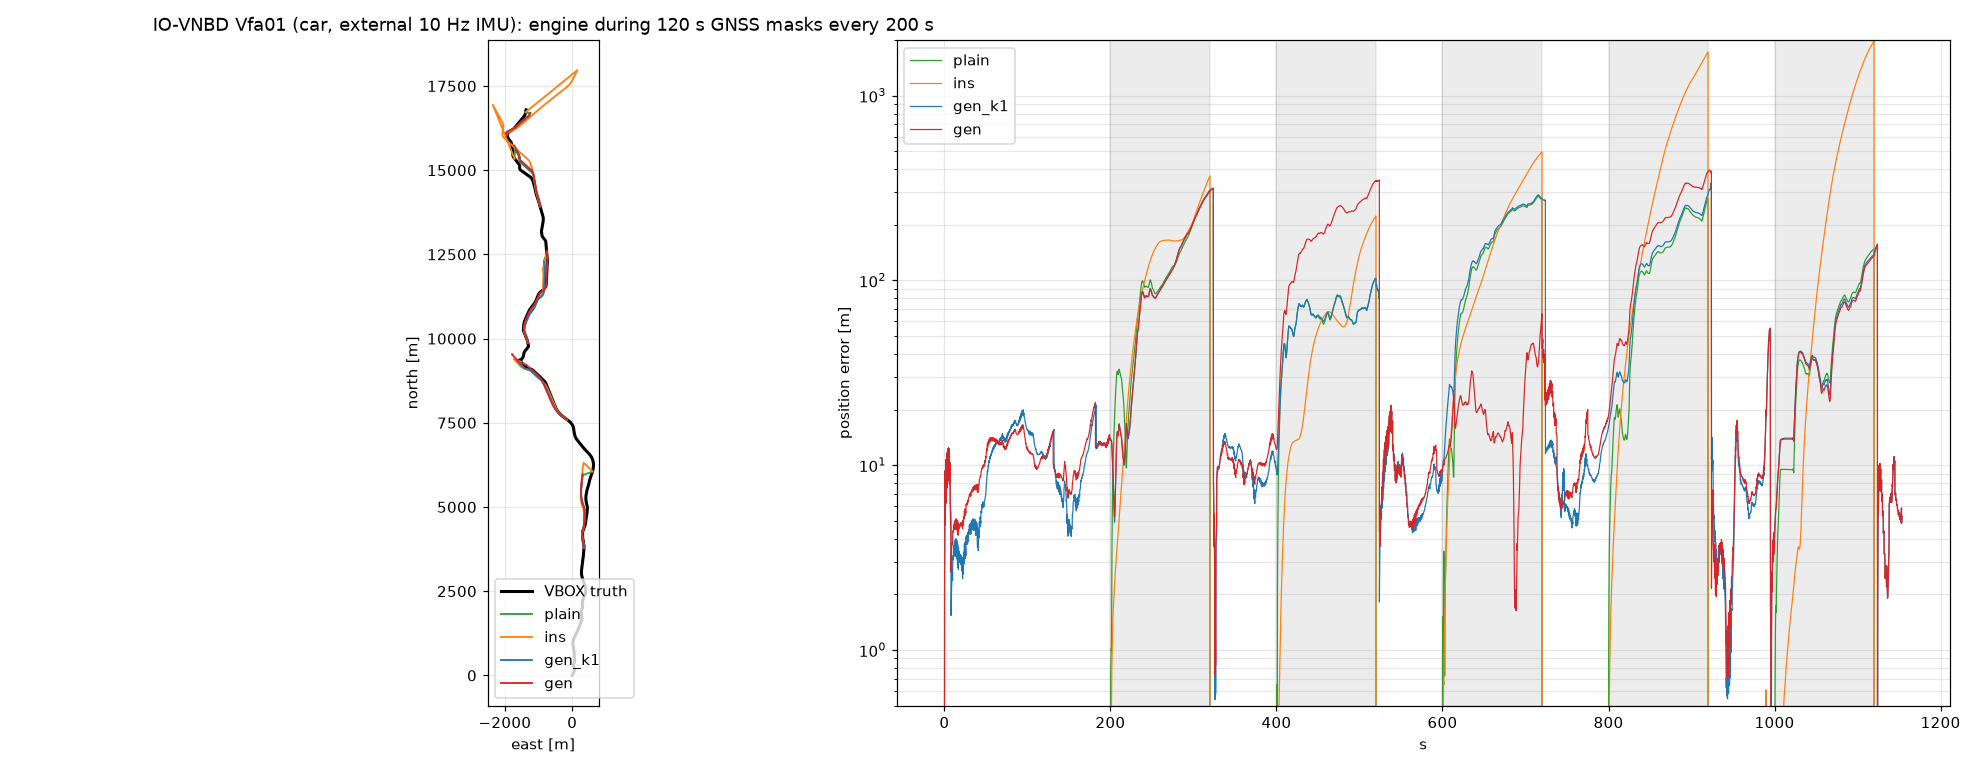

Values plotted in this chart, from the file beside it:
seq, variant, t0, mask_s, dist_m, end_m, drift_pct, rmse_m, max_m, heading_err_mean, heading_err_max, k_end, v_mean
Vfa01, plain, 200.0, 120.0, 2320, 309.9, 13.36, 141.5, 309.9, 6.43, 12.1, 1.0, 19.3
Vfa01, plain, 400.0, 120.0, 2276, 102.2, 4.49, 66.5, 102.4, 0.47, 6.4, 1.0, 19.0
Vfa01, plain, 600.0, 120.0, 2880, 271.8, 9.44, 182.2, 285.1, 0.17, 2.8, 1.0, 24.0
Vfa01, plain, 800.0, 120.0, 1685, 277.0, 16.44, 155.2, 277.0, -5.5, 11.6, 1.0, 14.0
Vfa01, plain, 1000, 120.0, 893, 148.6, 16.65, 67.4, 148.6, -9.34, 15.9, 1.0, 7.4
Vfa01, ins, 200.0, 120.0, 2320, 368.4, 15.88, 165.5, 368.4, 6.43, 12.1, 1.0, 19.3
Vfa01, ins, 400.0, 120.0, 2276, 223.1, 9.8, 90.9, 223.1, 0.47, 6.4, 1.0, 19.0
Vfa01, ins, 600.0, 120.0, 2880, 496.7, 17.24, 239.0, 496.7, 0.17, 2.8, 1.0, 24.0
Vfa01, ins, 800.0, 120.0, 1685, 1726, 102.4, 761.2, 1726, -5.5, 11.6, 1.0, 14.0
Vfa01, ins, 1000, 120.0, 893, 1978, 221.6, 779.5, 1978, -9.34, 15.9, 1.0, 7.4
Vfa01, gen_k1, 200.0, 120.0, 2320, 306.2, 13.2, 140.0, 306.2, 6.43, 12.1, 1.0, 19.3
Vfa01, gen_k1, 400.0, 120.0, 2276, 102.3, 4.5, 66.8, 102.5, 0.47, 6.4, 1.0, 19.0
Vfa01, gen_k1, 600.0, 120.0, 2880, 276.9, 9.61, 187.6, 290.0, 0.17, 2.8, 1.0, 24.0
Vfa01, gen_k1, 800.0, 120.0, 1685, 290.3, 17.23, 165.1, 290.3, -5.5, 11.6, 1.0, 14.0
Vfa01, gen_k1, 1000, 120.0, 893, 138.6, 15.52, 64.2, 138.6, -9.34, 15.9, 1.0, 7.4
Vfa01, gen, 200.0, 120.0, 2320, 305.7, 13.17, 140.0, 305.7, 6.43, 12.1, 1.001, 19.3
Vfa01, gen, 400.0, 120.0, 2276, 346.8, 15.24, 206.2, 346.8, 0.47, 6.4, 1.114, 19.0
Vfa01, gen, 600.0, 120.0, 2880, 66.0, 2.29, 23.9, 66.0, 0.17, 2.8, 1.14, 24.0
Vfa01, gen, 800.0, 120.0, 1685, 389.0, 23.08, 221.8, 389.0, -5.5, 11.6, 1.059, 14.0
Vfa01, gen, 1000, 120.0, 893, 135.7, 15.21, 62.3, 135.7, -9.34, 15.9, 0.994, 7.4
